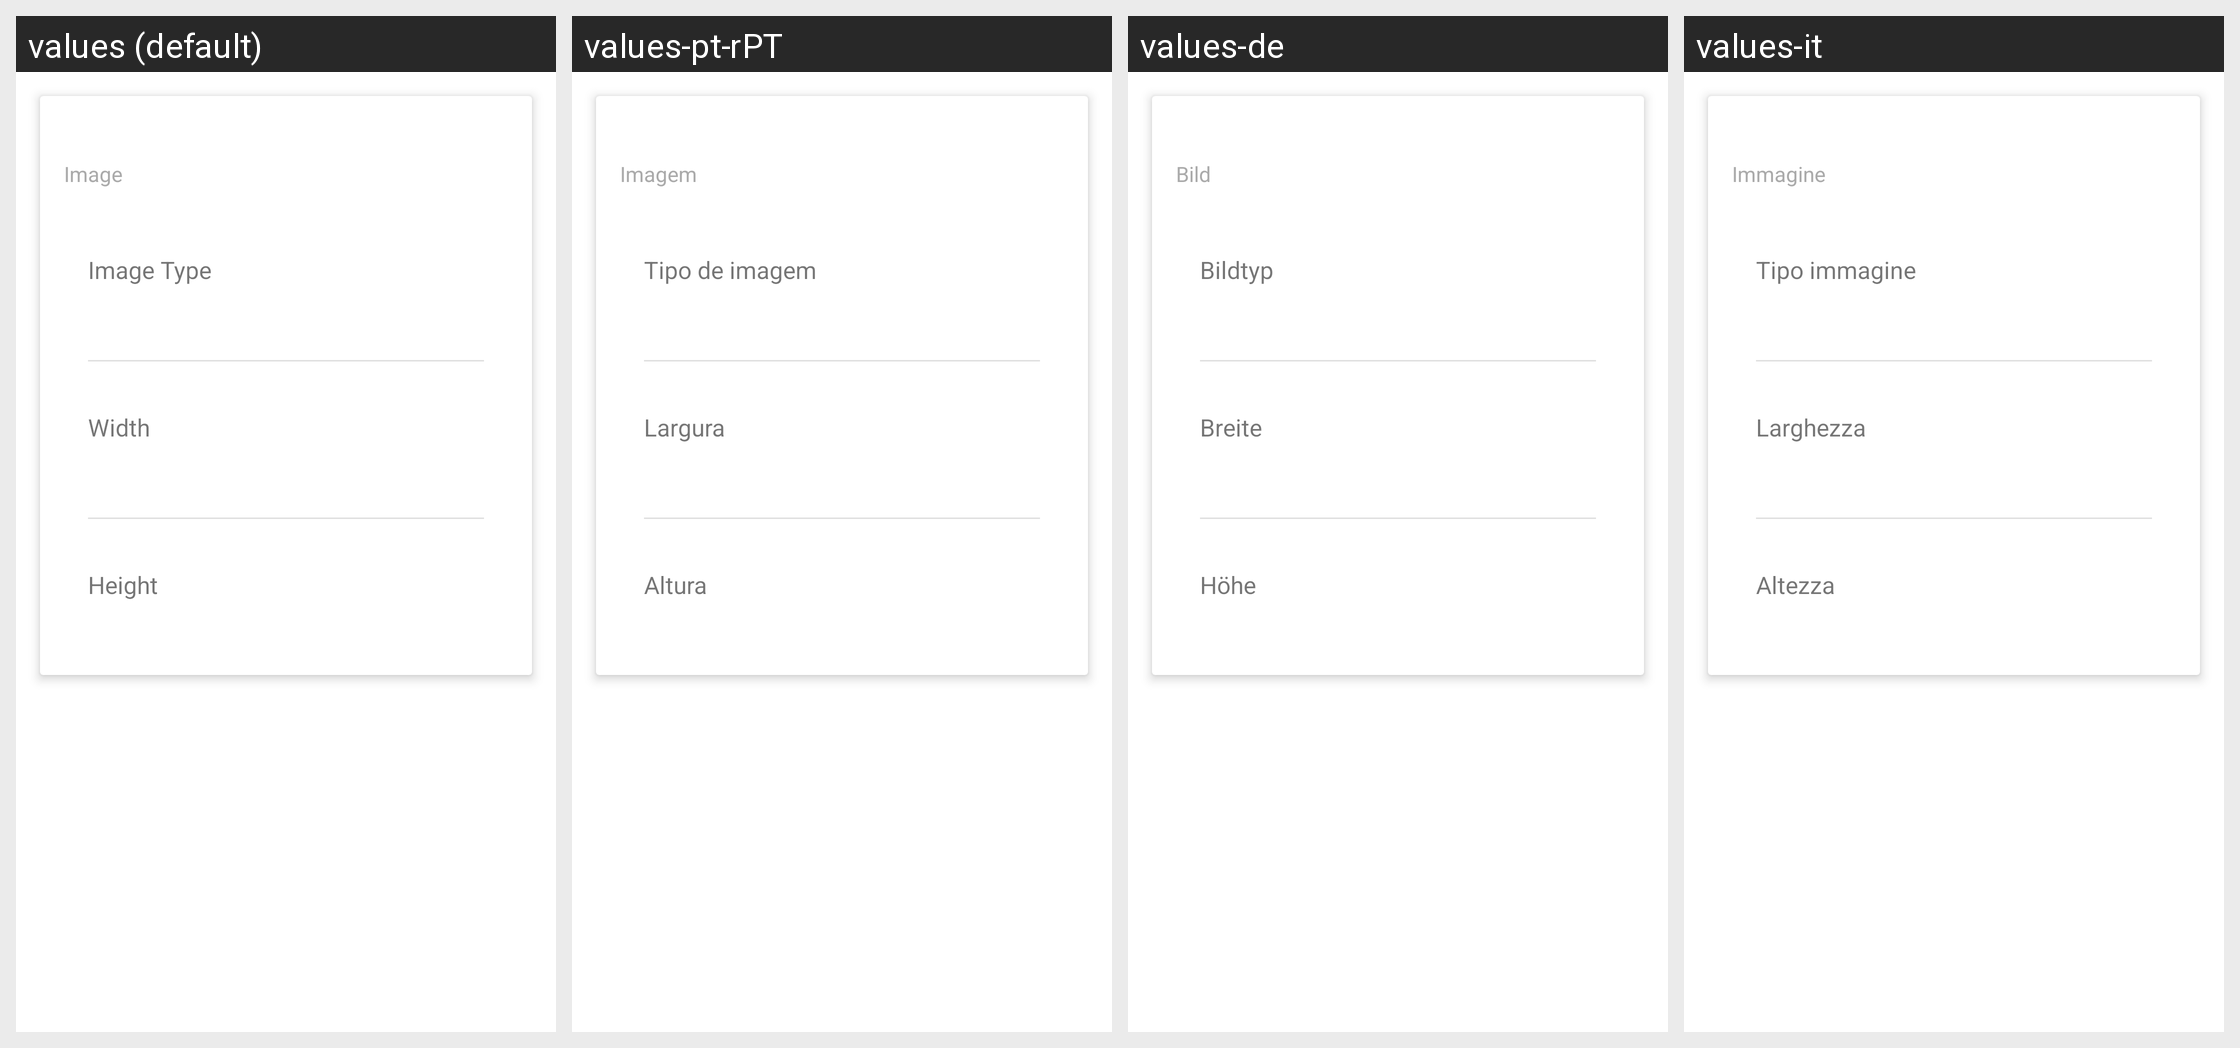

Here is an Android app screen in its default locale and in the app's own translations. Write out the translated-string differences for the strings that appear on this screen.
Android screen res/layout/properties_image.xml rendered under 4 locales, left to right: values (default), values-pt-rPT, values-de, values-it. Device: Nexus 5 (rendered at 1080×1920; each locale shown at half size, 540×960, under a caption strip naming it); theme Theme.MaterialComponents.DayNight.NoActionBar.
Other locales in the repository, not shown: values-af, values-am, values-ar, values-as-rIN, values-ast, values-ast-rES, values-az-rAZ, values-be-rBY, values-bg, values-bn, values-bn-rBD, values-bqi-rIR, values-bqi-rLU, values-ca, values-cs, values-cs-rCZ, values-da, values-el, values-en-rAU, values-en-rGB, values-en-rIN, values-en-rPT, values-eo, values-es, values-es-rCO, values-es-rES, values-es-rMX, values-es-rUS, values-es-rVE, values-et-rEE, values-eu, values-eu-rES, values-fa, values-fi, values-fr, values-fr-rCA, values-gl-rES, values-gu-rIN, values-he, values-hi, values-hi-rIN, values-hr, values-hu, values-hu-rHU, values-hy-rAM, values-id, values-in, values-is, values-is-rIS, values-it-rIT, values-iw, values-ja, values-ka-rGE, values-kk-rKZ, values-km-rKH, values-kn-rIN, values-ko, values-ko-rKR, values-ku, values-ky-rKG, values-lb, values-lo-rLA, values-lt, values-lv, values-mk-rMK, values-ml, values-ml-rIN, values-mn-rMN, values-mr-rIN, values-ms-rMY, values-my, values-my-rMM, values-nb, values-ne-rNP, values-nl, values-or-rIN, values-pa-rIN, values-pl, values-pt-rBR, values-ro, values-ru, values-si-rLK, values-sk, values-sl, values-sq-rAL, values-sr, values-sv, values-sv-rSE, values-sw, values-ta, values-ta-rIN, values-te-rIN, values-th, values-tl, values-tr, values-tr-rTR, values-ug, values-uk, values-ur, values-ur-rPK, values-uz-rUZ, values-vi, values-zh, values-zh-rCN, values-zh-rHK, values-zh-rHN, values-zh-rTW, values-zu.
Strings drawn on this screen, with the default value and each locale's value (text and hints the layout hard-codes, and strings that could not be matched under every locale, appear in the picture but are not listed):

image
  values: Image
  values-pt-rPT: Imagem
  values-de: Bild
  values-it: Immagine

image_type
  values: Image Type
  values-pt-rPT: Tipo de imagem
  values-de: Bildtyp
  values-it: Tipo immagine

width
  values: Width
  values-pt-rPT: Largura
  values-de: Breite
  values-it: Larghezza

height
  values: Height
  values-pt-rPT: Altura
  values-de: Höhe
  values-it: Altezza
